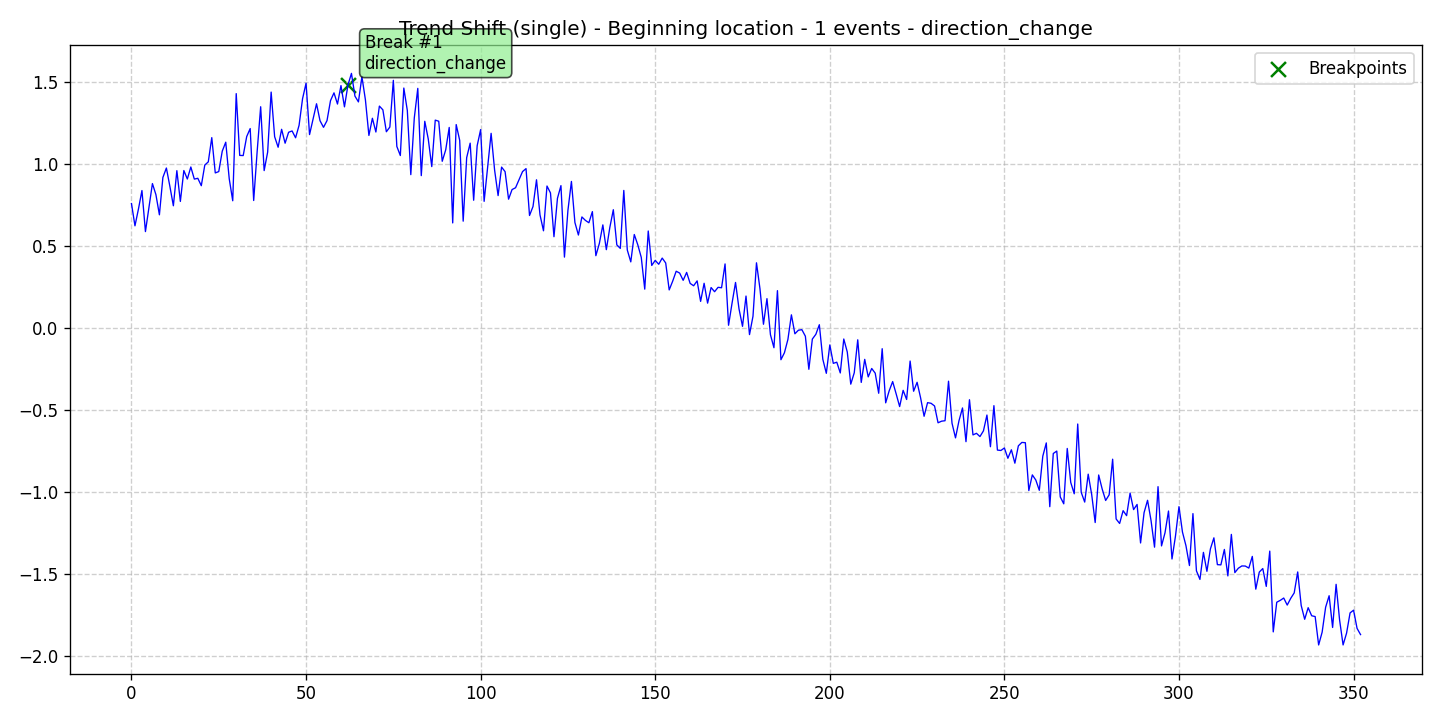

Source data for this figure (header and first rows):
data, stationary, det_lin_up, det_lin_down, det_quad, det_cubic, det_exp, det_damped, stoc_trend, volatility, single_seas, multiple_seas, point_anom_single, point_anom_multi, collect_anom, context_anom, mean_shift, var_shift, trend_shift, date, is_break, is_anomaly, is_multi, location_beginning
0.7582, 0, 0, 0, 0, 0, 0, 0, 0, 0, 0, 0, 0, 0, 0, 0, 0, 0, 1, 2020-01-01, 0, 0, 0, 1
0.6228, 0, 0, 0, 0, 0, 0, 0, 0, 0, 0, 0, 0, 0, 0, 0, 0, 0, 1, 2020-01-02, 0, 0, 0, 1
0.7252, 0, 0, 0, 0, 0, 0, 0, 0, 0, 0, 0, 0, 0, 0, 0, 0, 0, 1, 2020-01-03, 0, 0, 0, 1
0.8377, 0, 0, 0, 0, 0, 0, 0, 0, 0, 0, 0, 0, 0, 0, 0, 0, 0, 1, 2020-01-04, 0, 0, 0, 1
0.5876, 0, 0, 0, 0, 0, 0, 0, 0, 0, 0, 0, 0, 0, 0, 0, 0, 0, 1, 2020-01-05, 0, 0, 0, 1
0.732, 0, 0, 0, 0, 0, 0, 0, 0, 0, 0, 0, 0, 0, 0, 0, 0, 0, 1, 2020-01-06, 0, 0, 0, 1
0.8801, 0, 0, 0, 0, 0, 0, 0, 0, 0, 0, 0, 0, 0, 0, 0, 0, 0, 1, 2020-01-07, 0, 0, 0, 1
0.8127, 0, 0, 0, 0, 0, 0, 0, 0, 0, 0, 0, 0, 0, 0, 0, 0, 0, 1, 2020-01-08, 0, 0, 0, 1
0.6899, 0, 0, 0, 0, 0, 0, 0, 0, 0, 0, 0, 0, 0, 0, 0, 0, 0, 1, 2020-01-09, 0, 0, 0, 1
0.9176, 0, 0, 0, 0, 0, 0, 0, 0, 0, 0, 0, 0, 0, 0, 0, 0, 0, 1, 2020-01-10, 0, 0, 0, 1
0.9748, 0, 0, 0, 0, 0, 0, 0, 0, 0, 0, 0, 0, 0, 0, 0, 0, 0, 1, 2020-01-11, 0, 0, 0, 1
0.8631, 0, 0, 0, 0, 0, 0, 0, 0, 0, 0, 0, 0, 0, 0, 0, 0, 0, 1, 2020-01-12, 0, 0, 0, 1
0.7449, 0, 0, 0, 0, 0, 0, 0, 0, 0, 0, 0, 0, 0, 0, 0, 0, 0, 1, 2020-01-13, 0, 0, 0, 1
0.9588, 0, 0, 0, 0, 0, 0, 0, 0, 0, 0, 0, 0, 0, 0, 0, 0, 0, 1, 2020-01-14, 0, 0, 0, 1
0.7714, 0, 0, 0, 0, 0, 0, 0, 0, 0, 0, 0, 0, 0, 0, 0, 0, 0, 1, 2020-01-15, 0, 0, 0, 1
0.9596, 0, 0, 0, 0, 0, 0, 0, 0, 0, 0, 0, 0, 0, 0, 0, 0, 0, 1, 2020-01-16, 0, 0, 0, 1
0.9079, 0, 0, 0, 0, 0, 0, 0, 0, 0, 0, 0, 0, 0, 0, 0, 0, 0, 1, 2020-01-17, 0, 0, 0, 1
0.9812, 0, 0, 0, 0, 0, 0, 0, 0, 0, 0, 0, 0, 0, 0, 0, 0, 0, 1, 2020-01-18, 0, 0, 0, 1
0.9074, 0, 0, 0, 0, 0, 0, 0, 0, 0, 0, 0, 0, 0, 0, 0, 0, 0, 1, 2020-01-19, 0, 0, 0, 1
0.9123, 0, 0, 0, 0, 0, 0, 0, 0, 0, 0, 0, 0, 0, 0, 0, 0, 0, 1, 2020-01-20, 0, 0, 0, 1
0.8672, 0, 0, 0, 0, 0, 0, 0, 0, 0, 0, 0, 0, 0, 0, 0, 0, 0, 1, 2020-01-21, 0, 0, 0, 1
0.9928, 0, 0, 0, 0, 0, 0, 0, 0, 0, 0, 0, 0, 0, 0, 0, 0, 0, 1, 2020-01-22, 0, 0, 0, 1
1.012, 0, 0, 0, 0, 0, 0, 0, 0, 0, 0, 0, 0, 0, 0, 0, 0, 0, 1, 2020-01-23, 0, 0, 0, 1
1.16, 0, 0, 0, 0, 0, 0, 0, 0, 0, 0, 0, 0, 0, 0, 0, 0, 0, 1, 2020-01-24, 0, 0, 0, 1
0.945, 0, 0, 0, 0, 0, 0, 0, 0, 0, 0, 0, 0, 0, 0, 0, 0, 0, 1, 2020-01-25, 0, 0, 0, 1
0.9531, 0, 0, 0, 0, 0, 0, 0, 0, 0, 0, 0, 0, 0, 0, 0, 0, 0, 1, 2020-01-26, 0, 0, 0, 1
1.078, 0, 0, 0, 0, 0, 0, 0, 0, 0, 0, 0, 0, 0, 0, 0, 0, 0, 1, 2020-01-27, 0, 0, 0, 1
1.132, 0, 0, 0, 0, 0, 0, 0, 0, 0, 0, 0, 0, 0, 0, 0, 0, 0, 1, 2020-01-28, 0, 0, 0, 1
0.9092, 0, 0, 0, 0, 0, 0, 0, 0, 0, 0, 0, 0, 0, 0, 0, 0, 0, 1, 2020-01-29, 0, 0, 0, 1
0.7754, 0, 0, 0, 0, 0, 0, 0, 0, 0, 0, 0, 0, 0, 0, 0, 0, 0, 1, 2020-01-30, 0, 0, 0, 1
1.428, 0, 0, 0, 0, 0, 0, 0, 0, 0, 0, 0, 0, 0, 0, 0, 0, 0, 1, 2020-01-31, 0, 0, 0, 1
1.052, 0, 0, 0, 0, 0, 0, 0, 0, 0, 0, 0, 0, 0, 0, 0, 0, 0, 1, 2020-02-01, 0, 0, 0, 1
1.051, 0, 0, 0, 0, 0, 0, 0, 0, 0, 0, 0, 0, 0, 0, 0, 0, 0, 1, 2020-02-02, 0, 0, 0, 1
1.166, 0, 0, 0, 0, 0, 0, 0, 0, 0, 0, 0, 0, 0, 0, 0, 0, 0, 1, 2020-02-03, 0, 0, 0, 1
1.215, 0, 0, 0, 0, 0, 0, 0, 0, 0, 0, 0, 0, 0, 0, 0, 0, 0, 1, 2020-02-04, 0, 0, 0, 1
0.777, 0, 0, 0, 0, 0, 0, 0, 0, 0, 0, 0, 0, 0, 0, 0, 0, 0, 1, 2020-02-05, 0, 0, 0, 1
1.077, 0, 0, 0, 0, 0, 0, 0, 0, 0, 0, 0, 0, 0, 0, 0, 0, 0, 1, 2020-02-06, 0, 0, 0, 1
1.348, 0, 0, 0, 0, 0, 0, 0, 0, 0, 0, 0, 0, 0, 0, 0, 0, 0, 1, 2020-02-07, 0, 0, 0, 1
0.9592, 0, 0, 0, 0, 0, 0, 0, 0, 0, 0, 0, 0, 0, 0, 0, 0, 0, 1, 2020-02-08, 0, 0, 0, 1
1.072, 0, 0, 0, 0, 0, 0, 0, 0, 0, 0, 0, 0, 0, 0, 0, 0, 0, 1, 2020-02-09, 0, 0, 0, 1
1.437, 0, 0, 0, 0, 0, 0, 0, 0, 0, 0, 0, 0, 0, 0, 0, 0, 0, 1, 2020-02-10, 0, 0, 0, 1
1.166, 0, 0, 0, 0, 0, 0, 0, 0, 0, 0, 0, 0, 0, 0, 0, 0, 0, 1, 2020-02-11, 0, 0, 0, 1
1.101, 0, 0, 0, 0, 0, 0, 0, 0, 0, 0, 0, 0, 0, 0, 0, 0, 0, 1, 2020-02-12, 0, 0, 0, 1
1.211, 0, 0, 0, 0, 0, 0, 0, 0, 0, 0, 0, 0, 0, 0, 0, 0, 0, 1, 2020-02-13, 0, 0, 0, 1
1.126, 0, 0, 0, 0, 0, 0, 0, 0, 0, 0, 0, 0, 0, 0, 0, 0, 0, 1, 2020-02-14, 0, 0, 0, 1
1.193, 0, 0, 0, 0, 0, 0, 0, 0, 0, 0, 0, 0, 0, 0, 0, 0, 0, 1, 2020-02-15, 0, 0, 0, 1
1.201, 0, 0, 0, 0, 0, 0, 0, 0, 0, 0, 0, 0, 0, 0, 0, 0, 0, 1, 2020-02-16, 0, 0, 0, 1
1.159, 0, 0, 0, 0, 0, 0, 0, 0, 0, 0, 0, 0, 0, 0, 0, 0, 0, 1, 2020-02-17, 0, 0, 0, 1
1.235, 0, 0, 0, 0, 0, 0, 0, 0, 0, 0, 0, 0, 0, 0, 0, 0, 0, 1, 2020-02-18, 0, 0, 0, 1
1.397, 0, 0, 0, 0, 0, 0, 0, 0, 0, 0, 0, 0, 0, 0, 0, 0, 0, 1, 2020-02-19, 0, 0, 0, 1
1.491, 0, 0, 0, 0, 0, 0, 0, 0, 0, 0, 0, 0, 0, 0, 0, 0, 0, 1, 2020-02-20, 0, 0, 0, 1
1.179, 0, 0, 0, 0, 0, 0, 0, 0, 0, 0, 0, 0, 0, 0, 0, 0, 0, 1, 2020-02-21, 0, 0, 0, 1
1.271, 0, 0, 0, 0, 0, 0, 0, 0, 0, 0, 0, 0, 0, 0, 0, 0, 0, 1, 2020-02-22, 0, 0, 0, 1
1.366, 0, 0, 0, 0, 0, 0, 0, 0, 0, 0, 0, 0, 0, 0, 0, 0, 0, 1, 2020-02-23, 0, 0, 0, 1
1.263, 0, 0, 0, 0, 0, 0, 0, 0, 0, 0, 0, 0, 0, 0, 0, 0, 0, 1, 2020-02-24, 0, 0, 0, 1
1.223, 0, 0, 0, 0, 0, 0, 0, 0, 0, 0, 0, 0, 0, 0, 0, 0, 0, 1, 2020-02-25, 0, 0, 0, 1
1.264, 0, 0, 0, 0, 0, 0, 0, 0, 0, 0, 0, 0, 0, 0, 0, 0, 0, 1, 2020-02-26, 0, 0, 0, 1
1.385, 0, 0, 0, 0, 0, 0, 0, 0, 0, 0, 0, 0, 0, 0, 0, 0, 0, 1, 2020-02-27, 0, 0, 0, 1
1.433, 0, 0, 0, 0, 0, 0, 0, 0, 0, 0, 0, 0, 0, 0, 0, 0, 0, 1, 2020-02-28, 0, 0, 0, 1
1.365, 0, 0, 0, 0, 0, 0, 0, 0, 0, 0, 0, 0, 0, 0, 0, 0, 0, 1, 2020-02-29, 0, 0, 0, 1
... 293 more rows
